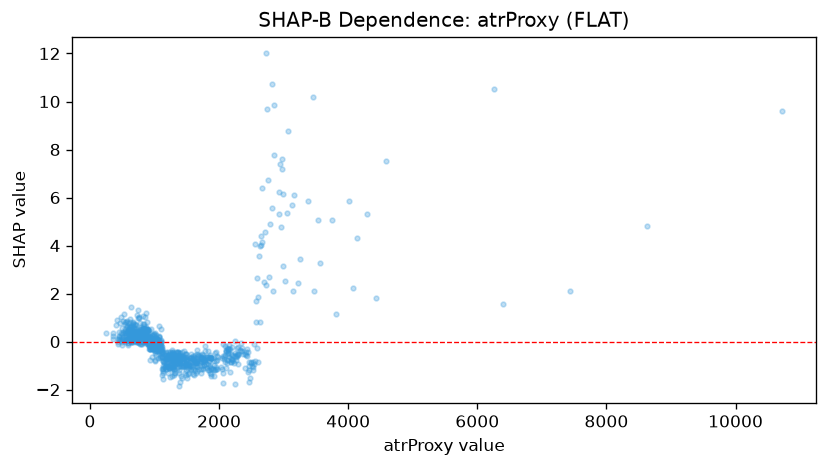

The table this chart was drawn from, first rows:
feature_value, shap_value
613.9, 0.9209
1019, -0.0682
1092, -0.6425
1060, -0.3707
879.4, 0.3977
665.4, 0.8207
625.1, 0.6229
843.6, 0.6648
630.4, 0.617
660.9, 0.3881
1110, -1.399
1526, -1.331
1276, -1.449
572.5, 0.6268
499.0, 0.545
470.8, 0.7694
673.4, 0.7473
769.9, 0.7813
841.7, 0.7325
1073, -0.2348
922.2, 0.1958
799.6, 0.5331
774.0, 0.1466
987.1, -0.2387
738.9, 1.322
920.6, -0.04095
663.5, 0.6568
1112, -1.128
421.6, 0.9129
540.0, 0.827
805.7, 0.4296
703.4, 0.4263
736.0, 1.091
1247, -1.476
1390, -1.686
1485, -1.178
1536, -1.29
1532, -1.035
714.6, 0.7022
569.0, 0.6526
1054, 0.05028
575.6, 0.8619
891.4, 0.05271
632.0, 0.2444
908.6, 0.4832
628.1, 0.1547
613.3, 0.3933
550.8, 0.8026
792.9, 0.5273
1254, -0.9455
1130, -1.147
983.1, -0.2046
902.0, 0.4532
1340, -0.9067
920.4, -0.3028
818.4, 0.3112
740.0, 0.2174
697.6, 0.7128
1238, -1.066
992.0, -0.02389
... 816 more rows
